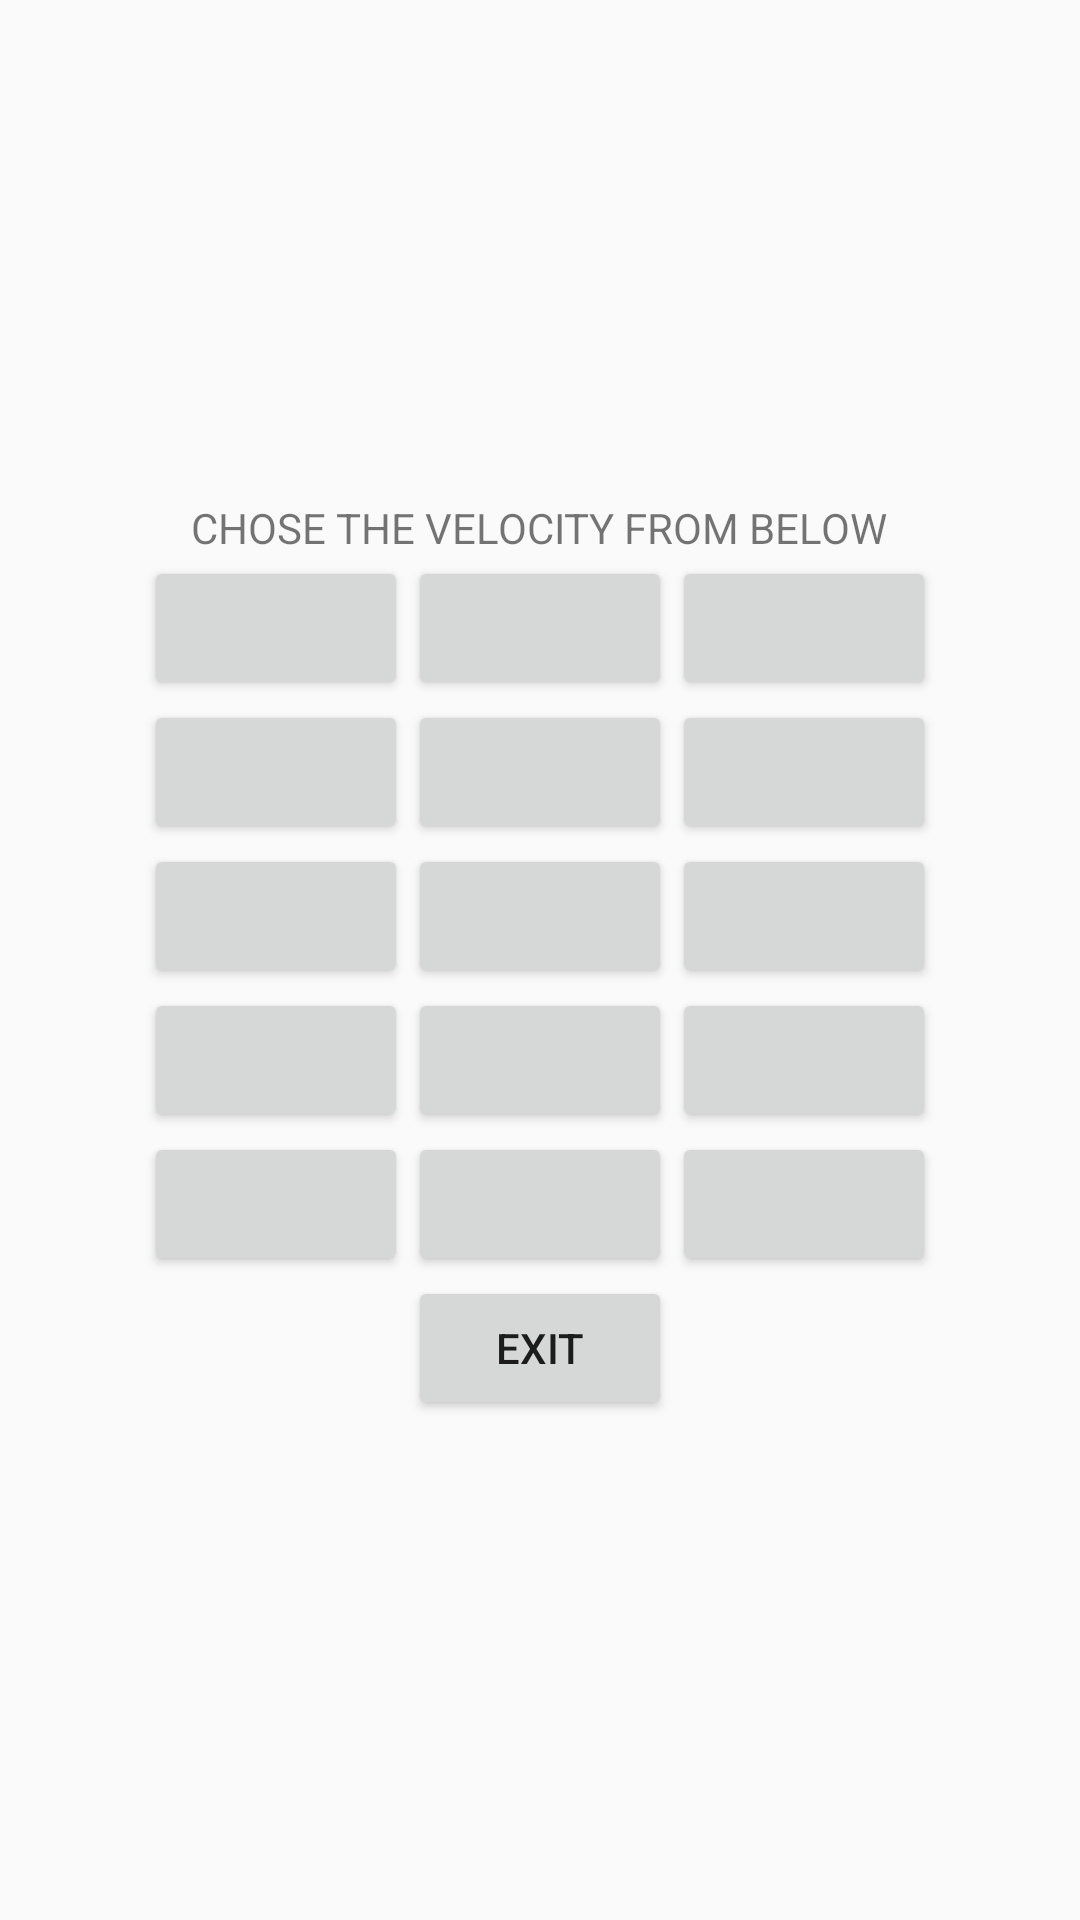

Reconstruct the res/layout file that produces this screen, plus the resources it refers to.
<!-- AndroidManifest.xml: application theme Theme.AP_OS -->
<!-- res/layout/track_velocity_fragment.xml -->
<?xml version="1.0" encoding="utf-8"?>
<FrameLayout xmlns:android="http://schemas.android.com/apk/res/android"
    xmlns:tools="http://schemas.android.com/tools"
    android:layout_width="match_parent"
    android:layout_height="match_parent"
    android:layout_gravity="center"
    tools:context=".TrackVelocity">
    <ScrollView
        android:layout_width="wrap_content"
        android:layout_height="wrap_content"
        android:layout_gravity="center">
        <RelativeLayout
            android:layout_width="wrap_content"
            android:layout_height="wrap_content"
            >
            <TextView
                android:id="@+id/info"
                android:layout_width="wrap_content"
                android:layout_height="match_parent"
                android:layout_centerInParent="true"
                android:layout_alignParentTop="true"
                android:text="CHOSE THE VELOCITY FROM BELOW"
                />
            <RelativeLayout
                android:id="@+id/layout1"
                android:layout_width="wrap_content"
                android:layout_height="wrap_content"
                android:layout_below="@id/info"
                android:layout_alignParentLeft="true"
                android:gravity="center">

                <Button
                    android:id="@+id/layout1_button1"
                    android:layout_width="wrap_content"
                    android:layout_height="wrap_content" />

                <Button
                    android:id="@+id/layout1_button2"
                    android:layout_width="wrap_content"
                    android:layout_height="wrap_content"
                    android:layout_below="@+id/layout1_button1" />

                <Button
                    android:id="@+id/layout1_button3"
                    android:layout_width="wrap_content"
                    android:layout_height="wrap_content"
                    android:layout_below="@+id/layout1_button2" />

                <Button
                    android:id="@+id/layout1_button4"
                    android:layout_width="wrap_content"
                    android:layout_height="wrap_content"
                    android:layout_below="@+id/layout1_button3" />

                <Button
                    android:id="@+id/layout1_button5"
                    android:layout_width="wrap_content"
                    android:layout_height="wrap_content"
                    android:layout_below="@+id/layout1_button4" />
            </RelativeLayout>
            <RelativeLayout
                android:id="@+id/layout2"
                android:layout_width="wrap_content"
                android:layout_height="wrap_content"
                android:layout_below="@id/info"
                android:layout_toRightOf="@id/layout1"
                android:gravity="center">

                <Button
                    android:id="@+id/layout2_button1"
                    android:layout_width="wrap_content"
                    android:layout_height="wrap_content" />

                <Button
                    android:id="@+id/layout2_button2"
                    android:layout_width="wrap_content"
                    android:layout_height="wrap_content"
                    android:layout_below="@+id/layout2_button1" />

                <Button
                    android:id="@+id/layout2_button3"
                    android:layout_width="wrap_content"
                    android:layout_height="wrap_content"
                    android:layout_below="@+id/layout2_button2" />

                <Button
                    android:id="@+id/layout2_button4"
                    android:layout_width="wrap_content"
                    android:layout_height="wrap_content"
                    android:layout_below="@+id/layout2_button3" />

                <Button
                    android:id="@+id/layout2_button5"
                    android:layout_width="wrap_content"
                    android:layout_height="wrap_content"
                    android:layout_below="@+id/layout2_button4" />
            </RelativeLayout>
            <RelativeLayout
                android:layout_below="@id/info"
                android:id="@+id/layout3"
                android:layout_width="wrap_content"
                android:layout_height="wrap_content"
                android:layout_toRightOf="@id/layout2"
                android:gravity="center">

                <Button
                    android:id="@+id/layout3_button1"
                    android:layout_width="wrap_content"
                    android:layout_height="wrap_content" />

                <Button
                    android:id="@+id/layout3_button2"
                    android:layout_width="wrap_content"
                    android:layout_height="wrap_content"
                    android:layout_below="@+id/layout3_button1" />

                <Button
                    android:id="@+id/layout3_button3"
                    android:layout_width="wrap_content"
                    android:layout_height="wrap_content"
                    android:layout_below="@+id/layout3_button2" />

                <Button
                    android:id="@+id/layout3_button4"
                    android:layout_width="wrap_content"
                    android:layout_height="wrap_content"
                    android:layout_below="@+id/layout3_button3" />

                <Button
                    android:id="@+id/layout3_button5"
                    android:layout_width="wrap_content"
                    android:layout_height="wrap_content"
                    android:layout_below="@+id/layout3_button4" />
            </RelativeLayout>
            <Button
                android:id="@+id/exit"
                android:layout_width="wrap_content"
                android:layout_height="wrap_content"
                android:layout_below="@id/layout2"
                android:layout_centerInParent="true"
                android:text="EXIT"/>
        </RelativeLayout>
    </ScrollView>
</FrameLayout>
<!-- resources referenced by this layout -->
<resources>
  <style name="Theme.AP_OS" parent="Theme.AppCompat.Light.NoActionBar">
          
          <item name="colorPrimary">@color/purple_500</item>
          <item name="colorPrimaryVariant">@color/purple_700</item>
          <item name="colorOnPrimary">@color/white</item>
          
          <item name="colorSecondary">@color/teal_200</item>
          <item name="colorSecondaryVariant">@color/teal_700</item>
          <item name="colorOnSecondary">@color/black</item>
          
          <item name="android:statusBarColor" tools:targetApi="21">?attr/colorPrimaryVariant</item>
          
      </style>
  <!-- not gathered from this repository: default colours our renderer supplied (Android Studio template values) -->
  <color name="purple_500">#FF6200EE</color>
  <color name="purple_700">#FF3700B3</color>
  <color name="teal_200">#FF03DAC5</color>
  <color name="teal_700">#FF018786</color>
  <color name="black">#FF000000</color>
  <color name="white">#FFFFFFFF</color>
</resources>
